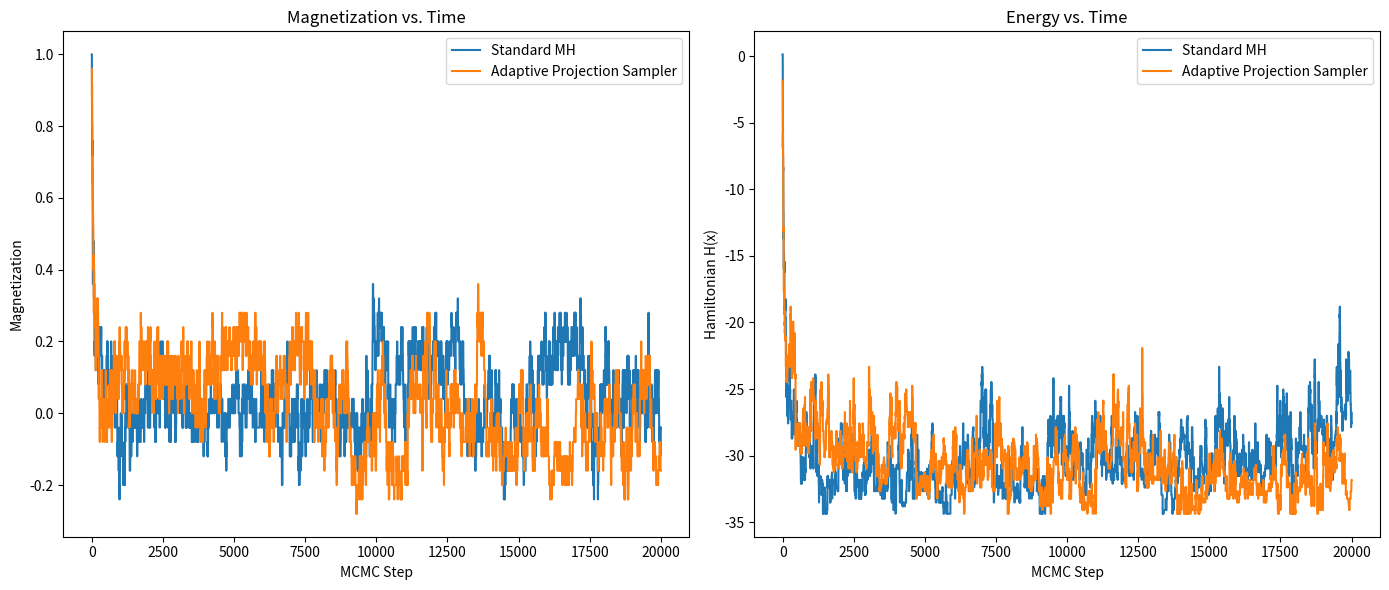
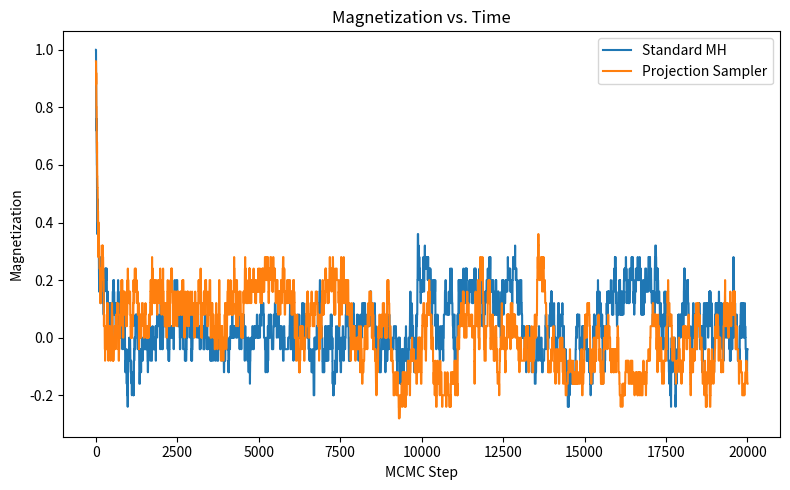
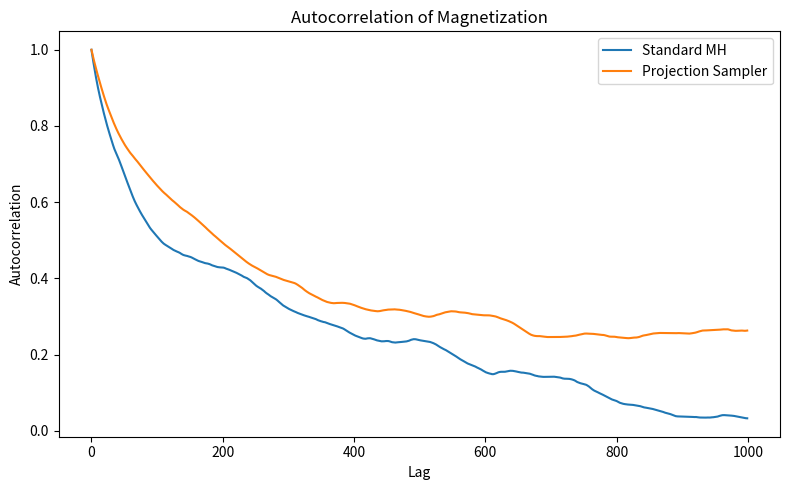
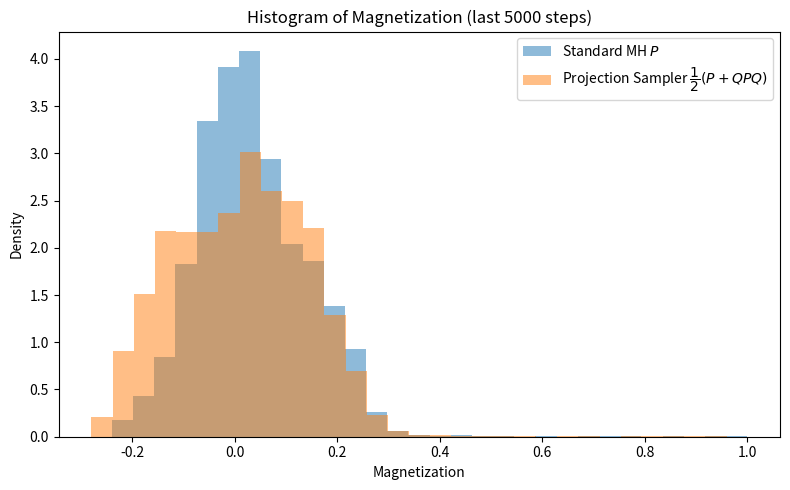

The matplotlib source for these figures, in order:
import numpy as np
import matplotlib.pyplot as plt

d = 50                 # Number of spins
n_steps = 20000        # Number of MCMC steps
beta = 2.0             # Inverse temperature

np.random.seed(42)

def generate_J_discrete_SK(d, scale=True, seed=None):
    """
    Generate symmetric coupling matrix J for the SK model with discrete ±1 couplings.
    J_ij ∈ {-1, +1}, J_ii = 0, and J is symmetric.
    If scale=True, scales by 1/sqrt(d) to match standard SK normalization.
    """
    if seed is not None:
        np.random.seed(seed)

    J = np.random.choice([-1, 1], size=(d, d))
    J = np.triu(J, 1)
    J = J + J.T
    np.fill_diagonal(J, 0)

    if scale:
        J = J / np.sqrt(d)

    return J

J = generate_J_discrete_SK(d)

def hamiltonian(x, J):
    """
    Compute the SK Hamiltonian: H(x) = - sum_{i < j} J_ij x_i x_j
    """
    return -0.5 * np.sum(J * np.outer(x, x))

def metropolis_step(x):
    """One step of standard Metropolis-Hastings for the Ising model.
       Propose flipping one random spin and accept with probability min(1, exp(-ΔH))."""
    x_new = x.copy()
    i = np.random.randint(0, d)
    x_new[i] *= -1
    delta_H = hamiltonian(x_new,J) - hamiltonian(x,J)
    if np.random.rand() < np.exp(-beta * delta_H):
        return x_new
    else:
        return x

# Apply permutation Q_psi
def Q_psi(x, psi):
    key = x.tobytes()
    return psi[key].copy() if key in psi else x.copy()

# Efficient update of the adaptive permutation psi
def update_psi_efficient(psi, history, energy_history, update_interval=100):
    if len(history) % update_interval == 0:
        # Select a random pair of states with matching energy to update the permutation
        energy_to_states = {}
        for i, energy in enumerate(energy_history):
            if energy not in energy_to_states:
                energy_to_states[energy] = []
            energy_to_states[energy].append(history[i])

        # Find matching energy states and update permutation if necessary
        for energy, states in energy_to_states.items():
            if len(states) > 1:
                i, j = np.random.choice(len(states), 2, replace=False)
                x_i = states[i]
                x_j = states[j]
                xi_key, xj_key = x_i.tobytes(), x_j.tobytes()

                if xi_key not in psi and xj_key not in psi:
                    psi[xi_key] = x_j
                    psi[xj_key] = x_i
                    break

# Adaptive projection step
def metropolis_step_adaptive_projection(x, psi):
    y1 = metropolis_step(x)
    y2 = Q_psi(metropolis_step(Q_psi(x, psi)), psi)
    return y1 if np.random.rand() < 0.5 else y2

# Magnetization
def magnetization(x):
    return np.mean(x)

# Initialization
state_std = np.ones(d, dtype=int)
state_mod = state_std.copy()
mag_std = np.zeros(n_steps)
mag_mod = np.zeros(n_steps)
energy_std = np.zeros(n_steps)
energy_mod = np.zeros(n_steps)
psi = {}
history = []
energy_history = []

# Run both standard MH and adaptive sampler
for t in range(n_steps):
    state_std = metropolis_step(state_std)  # Standard MH step
    state_mod = metropolis_step_adaptive_projection(state_mod, psi)  # Adaptive step

    mag_std[t] = magnetization(state_std)
    mag_mod[t] = magnetization(state_mod)
    energy_std[t] = hamiltonian(state_std,J)
    energy_mod[t] = hamiltonian(state_mod,J)

    # Record history and update psi for adaptive sampler
    history.append(state_mod.copy())
    energy_history.append(energy_mod[t])
    update_psi_efficient(psi, history, energy_history)

# Plot results
plt.figure(figsize=(14, 6))

# Magnetization plot
plt.subplot(1, 2, 1)
plt.plot(mag_std, label='Standard MH')
plt.plot(mag_mod, label='Adaptive Projection Sampler')
plt.xlabel('MCMC Step')
plt.ylabel('Magnetization')
plt.title('Magnetization vs. Time')
plt.legend()

# Hamiltonian plot
plt.subplot(1, 2, 2)
plt.plot(energy_std, label='Standard MH')
plt.plot(energy_mod, label='Adaptive Projection Sampler')
plt.xlabel('MCMC Step')
plt.ylabel('Hamiltonian H(x)')
plt.title('Energy vs. Time')
plt.legend()

plt.tight_layout()
plt.savefig('ising_model_comparison_optimized.png')
plt.show()

plt.figure(figsize=(8, 5))
plt.plot(mag_std, label='Standard MH')
plt.plot(mag_mod, label='Projection Sampler')
plt.xlabel('MCMC Step')
plt.ylabel('Magnetization')
plt.title('Magnetization vs. Time')
plt.legend()
plt.tight_layout()
plt.savefig('ising_model_magnetization.png')
plt.show()

def autocorr(x, max_lag=1000):
    x = x - np.mean(x)
    result = np.correlate(x, x, mode='full')
    result = result[result.size // 2:]
    return result[:max_lag] / result[0]

max_lag = 1000
ac_std = autocorr(mag_std, max_lag)
ac_mod = autocorr(mag_mod, max_lag)

plt.figure(figsize=(8, 5))
plt.plot(ac_std, label='Standard MH')
plt.plot(ac_mod, label='Projection Sampler')
plt.xlabel('Lag')
plt.ylabel('Autocorrelation')
plt.title('Autocorrelation of Magnetization')
plt.legend()
plt.tight_layout()
plt.savefig('ising_autocorrelation.png')
plt.show()

plt.figure(figsize=(8, 5))
plt.hist(mag_std[-100000:], bins=30, alpha=0.5, label='Standard MH $P$', density=True)
plt.hist(mag_mod[-100000:], bins=30, alpha=0.5, label='Projection Sampler $\dfrac{1}{2}(P+QPQ)$', density=True)
plt.xlabel('Magnetization')
plt.ylabel('Density')
plt.title('Histogram of Magnetization (last 5000 steps)')
plt.legend()
plt.tight_layout()
plt.savefig('ising_histogram.png')
plt.show()